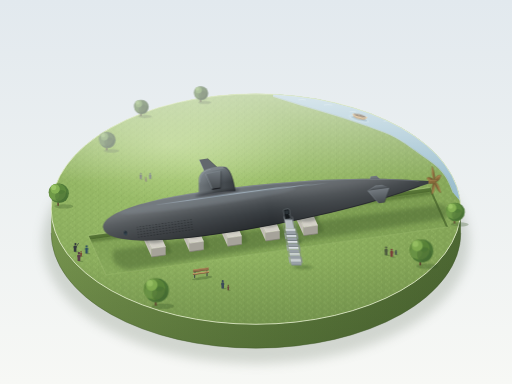
t = 0.00 s
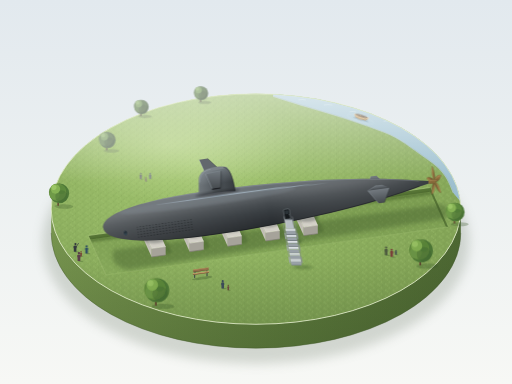
t = 1.75 s
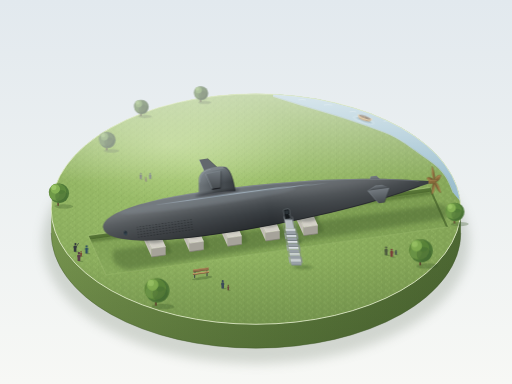
t = 3.30 s
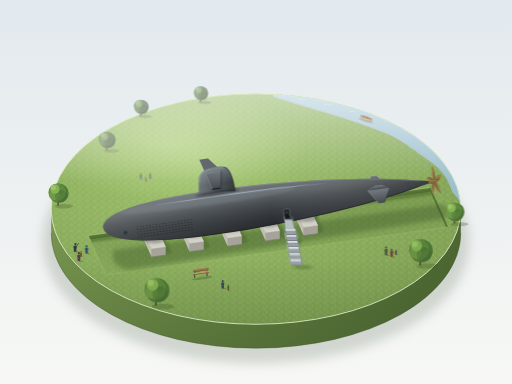
t = 5.00 s
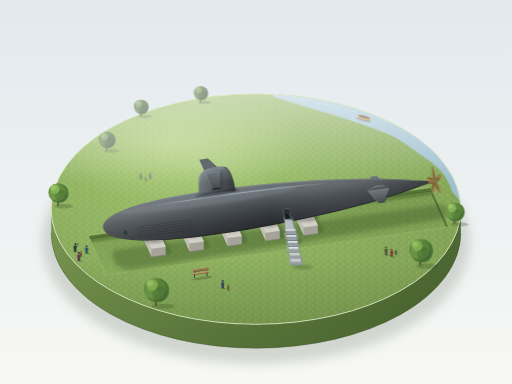
t = 7.00 s
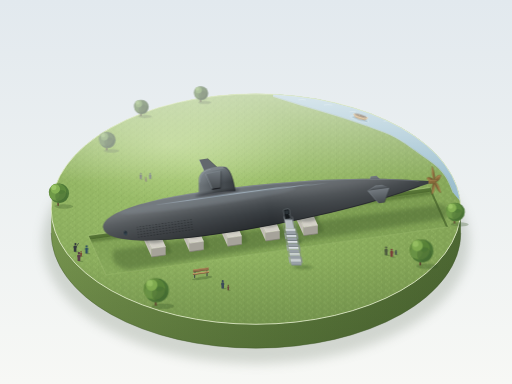
t = 8.75 s

The animated SVG that drew these frames (rendered in a browser with its animation timeline set to each time). Animation: 10 SMIL elements (animate=2,animateTransform=8); one cycle of 10.00 s, repeats indefinitely.

<svg xmlns="http://www.w3.org/2000/svg" viewBox="0 0 1200 900" width="1200" height="900">
  <defs>
    <linearGradient id="bg" x1="0" y1="0" x2="0" y2="1">
      <stop offset="0" stop-color="#e2e9ee"/>
      <stop offset="1" stop-color="#f7f8f5"/>
    </linearGradient>
    <radialGradient id="lawn" cx="0.36" cy="0.3" r="0.85">
      <stop offset="0" stop-color="#a3c671"/>
      <stop offset="0.55" stop-color="#8cae5e"/>
      <stop offset="1" stop-color="#7c9c51"/>
    </radialGradient>
    <linearGradient id="wall" x1="0" y1="0" x2="1" y2="0">
      <stop offset="0" stop-color="#7a9851"/>
      <stop offset="0.55" stop-color="#617f3f"/>
      <stop offset="1" stop-color="#4f6a34"/>
    </linearGradient>
    <linearGradient id="wallv" x1="0" y1="0" x2="0" y2="1">
      <stop offset="0" stop-color="#1f3014" stop-opacity="0"/>
      <stop offset="1" stop-color="#1f3014" stop-opacity="0.22"/>
    </linearGradient>
    <linearGradient id="haze" x1="0" y1="0" x2="0" y2="1">
      <stop offset="0" stop-color="#ffffff" stop-opacity="0.5"/>
      <stop offset="0.38" stop-color="#ffffff" stop-opacity="0"/>
      <stop offset="0.72" stop-color="#2f4a22" stop-opacity="0"/>
      <stop offset="1" stop-color="#2f4a22" stop-opacity="0.17"/>
    </linearGradient>
    <radialGradient id="sheen" cx="0.5" cy="0.5" r="0.5">
      <stop offset="0" stop-color="#e3f2bd" stop-opacity="0.38"/>
      <stop offset="1" stop-color="#e3f2bd" stop-opacity="0"/>
    </radialGradient>
    <linearGradient id="water" x1="0" y1="0" x2="0" y2="1">
      <stop offset="0" stop-color="#b6d2de"/>
      <stop offset="1" stop-color="#96bacb"/>
    </linearGradient>
    <linearGradient id="floor" x1="0" y1="0" x2="0" y2="1">
      <stop offset="0" stop-color="#7a9b50"/>
      <stop offset="1" stop-color="#86a85a"/>
    </linearGradient>
    <linearGradient id="hull" x1="0" y1="0" x2="0" y2="1">
      <stop offset="0" stop-color="#737a80"/>
      <stop offset="0.12" stop-color="#656b70"/>
      <stop offset="0.28" stop-color="#5c6165"/>
      <stop offset="0.46" stop-color="#474c50"/>
      <stop offset="0.64" stop-color="#383d41"/>
      <stop offset="0.8" stop-color="#2f3337"/>
      <stop offset="1" stop-color="#25292c"/>
    </linearGradient>
    <linearGradient id="hullx" x1="0" y1="0" x2="1" y2="0">
      <stop offset="0" stop-color="#ffffff" stop-opacity="0.11"/>
      <stop offset="0.5" stop-color="#ffffff" stop-opacity="0"/>
      <stop offset="1" stop-color="#101315" stop-opacity="0.26"/>
    </linearGradient>
    <linearGradient id="sail" x1="0" y1="0" x2="1" y2="0">
      <stop offset="0" stop-color="#6f767b"/>
      <stop offset="0.5" stop-color="#50565b"/>
      <stop offset="1" stop-color="#363b3f"/>
    </linearGradient>
    <linearGradient id="sailv" x1="0" y1="0" x2="0" y2="1">
      <stop offset="0" stop-color="#b0bbc3" stop-opacity="0.38"/>
      <stop offset="0.6" stop-color="#b0bbc3" stop-opacity="0"/>
    </linearGradient>
    <linearGradient id="fin" x1="0" y1="0" x2="0" y2="1">
      <stop offset="0" stop-color="#737a80"/>
      <stop offset="1" stop-color="#454a4e"/>
    </linearGradient>
    <linearGradient id="win" x1="0" y1="0" x2="0" y2="1">
      <stop offset="0" stop-color="#1b2329"/>
      <stop offset="1" stop-color="#3a4d59"/>
    </linearGradient>
    <linearGradient id="brass" x1="0" y1="0" x2="1" y2="1">
      <stop offset="0" stop-color="#b58f55"/>
      <stop offset="0.55" stop-color="#8a6b3c"/>
      <stop offset="1" stop-color="#5d4626"/>
    </linearGradient>

    <pattern id="tuft" width="18" height="14" patternUnits="userSpaceOnUse">
      <path d="M3,10 l1,-4 M5.5,10 l-1,-3 M11,5 l1,-4 M13.5,5 l-1,-3 M8,13 l0.5,-3" stroke="#aacd76" stroke-width="1" stroke-linecap="round" fill="none"/>
      <path d="M2,6 l0.5,-2 M14,12 l1,-3 M9,2 l-0.5,-2" stroke="#6c8d45" stroke-width="1" stroke-linecap="round" fill="none"/>
    </pattern>
    <pattern id="holes" width="7.5" height="6" patternUnits="userSpaceOnUse">
      <ellipse cx="3.75" cy="3" rx="1.2" ry="1.7" fill="#14171a" opacity="0.85"/>
      <path d="M2.6,4.6 q1.15,0.9 2.3,0" stroke="#8a949b" stroke-width="0.4" fill="none" opacity="0.5"/>
    </pattern>

    <filter id="b1" x="-10%" y="-100%" width="120%" height="300%"><feGaussianBlur stdDeviation="0.9"/></filter>
    <filter id="b2" x="-30%" y="-30%" width="160%" height="160%"><feGaussianBlur stdDeviation="2"/></filter>
    <filter id="b3" x="-20%" y="-50%" width="140%" height="200%"><feGaussianBlur stdDeviation="3"/></filter>
    <filter id="b5" x="-20%" y="-50%" width="140%" height="200%"><feGaussianBlur stdDeviation="5"/></filter>
    <filter id="b12" x="-20%" y="-30%" width="140%" height="160%"><feGaussianBlur stdDeviation="12"/></filter>
    <filter id="far" x="-20%" y="-20%" width="140%" height="140%">
      <feGaussianBlur stdDeviation="0.7"/>
      <feColorMatrix type="saturate" values="0.7"/>
      <feComponentTransfer>
        <feFuncR type="linear" slope="0.8" intercept="0.2"/>
        <feFuncG type="linear" slope="0.8" intercept="0.2"/>
        <feFuncB type="linear" slope="0.8" intercept="0.2"/>
      </feComponentTransfer>
    </filter>
    <filter id="near" x="-20%" y="-20%" width="140%" height="140%">
      <feComponentTransfer>
        <feFuncR type="linear" slope="0.9"/>
        <feFuncG type="linear" slope="0.9"/>
        <feFuncB type="linear" slope="0.9"/>
      </feComponentTransfer>
    </filter>
    <filter id="soft" x="-20%" y="-50%" width="140%" height="200%"><feGaussianBlur stdDeviation="0.5"/></filter>

    <clipPath id="ct"><ellipse cx="600" cy="490" rx="480" ry="270"/></clipPath>
    <clipPath id="pitc"><polygon points="186.8,552.1 988.2,439.5 1029.6,531.9 228.2,644.5"/></clipPath>
    <path id="hullp" d="M0,0 C0,-27 68,-52 260,-52 C450,-52 640,-32 748,-7 L770,-3 L770,3 L748,7 C640,32 450,52 260,52 C68,52 0,27 0,0 Z"/>
    <clipPath id="hullc"><use href="#hullp"/></clipPath>

    <g id="cradle">
      <polygon points="27.5,22.1 42,16 20,-34 5.5,-26.7" fill="#3a5526" opacity="0.3" filter="url(#b2)"/>
      <polygon points="-5.5,26.7 27.5,22.1 27.5,2.1 -5.5,6.7" fill="#a6a39a"/>
      <polygon points="-27.5,-22.1 -5.5,26.7 -5.5,6.7 -27.5,-42.1" fill="#c4c1b8"/>
      <polygon points="-5.5,6.7 27.5,2.1 5.5,-46.7 -27.5,-42.1" fill="#d3d0c7"/>
      <path d="M-27.5,-32.1 L-5.5,16.7" stroke="#aaa79e" stroke-width="0.7" opacity="0.6"/>
      <path d="M-5.5,6.7 L27.5,2.1" stroke="#ebe8df" stroke-width="1.2"/>
      <path d="M-27.5,-42.1 L-5.5,6.7" stroke="#e2dfd6" stroke-width="1"/>
      <path d="M-5.5,26.7 L27.5,22.1" stroke="#7f7c74" stroke-width="1.6"/>
      <ellipse cx="0" cy="-16" rx="28" ry="11" fill="#2c3030" opacity="0.3" filter="url(#b3)"/>
    </g>

    <g id="tree">
      <ellipse cx="16" cy="2" rx="26" ry="6" fill="#3d5a2a" opacity="0.3"/>
      <rect x="-2" y="-14" width="4" height="14" fill="#6a5238"/>
      <rect x="0.4" y="-14" width="1.6" height="14" fill="#4f3b28" opacity="0.6"/>
      <circle cx="3" cy="-34" r="27" fill="#4f7a38"/>
      <circle cx="-2" cy="-37" r="24" fill="#668f42"/>
      <circle cx="-10" cy="-30" r="14" fill="#6f9a48"/>
      <circle cx="8" cy="-44" r="12" fill="#5d8a3d"/>
      <circle cx="9" cy="-26" r="17" fill="#3f6530" opacity="0.35"/>
      <circle cx="-8" cy="-46" r="13" fill="#85b254"/>
      <circle cx="-12" cy="-50" r="7" fill="#9bc666"/>
    </g>

    <g id="pp">
      <ellipse cx="4" cy="0.5" rx="6" ry="1.6" fill="#2f4a22" opacity="0.3" stroke="none"/>
      <path d="M-3.2,0 L-3.2,-8 Q-4.4,-9 -4,-13.5 Q-3.6,-15.6 0,-15.6 Q3.6,-15.6 4,-13.5 Q4.4,-9 3.2,-8 L3.2,0 Z" stroke="none"/>
      <circle cx="0" cy="-18.6" r="2.7" stroke="none"/>
    </g>
    <g id="pu">
      <ellipse cx="4" cy="0.5" rx="6" ry="1.6" fill="#2f4a22" opacity="0.3" stroke="none"/>
      <path d="M-3.2,0 L-3.2,-8 Q-4.4,-9 -4,-13.5 Q-3.6,-15.6 0,-15.6 Q3.6,-15.6 4,-13.5 Q4.4,-9 3.2,-8 L3.2,0 Z" stroke="none"/>
      <circle cx="0.9" cy="-18.8" r="2.7" stroke="none"/>
      <path d="M3,-12.5 L8.5,-21" stroke-width="1.6" stroke-linecap="round" fill="none"/>
    </g>
    <g id="step">
      <rect x="-12" y="-14.3" width="24" height="5.4" fill="#c9cfd3"/>
      <rect x="-12" y="-14.3" width="24" height="1" fill="#eef1f3"/>
      <rect x="-12" y="-8.9" width="24" height="8.9" fill="#98a0a6"/>
      <rect x="-12" y="-1.6" width="24" height="1.6" fill="#6f777d"/>
    </g>
  </defs>

  <rect width="1200" height="900" fill="url(#bg)"/>

  <ellipse cx="600" cy="568" rx="500" ry="285" fill="#6d7a68" opacity="0.26" filter="url(#b12)"/>

  <path d="M120,490 A480,270 0 0 0 1080,490 L1080,546 A480,270 0 0 1 120,546 Z" fill="url(#wall)"/>
  <path d="M120,490 A480,270 0 0 0 1080,490 L1080,546 A480,270 0 0 1 120,546 Z" fill="url(#wallv)"/>
  <path d="M120,546 A480,270 0 0 0 1080,546" fill="none" stroke="#3d5428" stroke-width="1.5" opacity="0.6"/>

  <ellipse cx="600" cy="490" rx="480" ry="270" fill="url(#lawn)"/>
  <g clip-path="url(#ct)">
    <rect x="120" y="220" width="960" height="540" fill="url(#tuft)" opacity="0.55"/>
    <ellipse cx="400" cy="340" rx="320" ry="130" fill="url(#sheen)"/>

    <g filter="url(#soft)">
      <path d="M640,226 C700,246 760,262 800,275 S860,295 900,310 S960,345 1000,372 S1050,420 1062,452 L1120,520 L1120,150 L640,150 Z" fill="url(#water)"/>
      <path d="M640,226 C700,246 760,262 800,275 S860,295 900,310 S960,345 1000,372 S1050,420 1062,452" fill="none" stroke="#6f93a8" stroke-width="3" opacity="0.4"/>
      <path d="M640,226 C700,246 760,262 800,275 S860,295 900,310 S960,345 1000,372 S1050,420 1062,452" fill="none" stroke="#dcecbf" stroke-width="1.2" opacity="0.8"/>
      <path d="M700,234 q8,-2 16,0 M760,246 q10,-2 18,0 M900,284 q9,-2 17,0 M950,306 q8,-2 15,1 M820,262 q8,-2 14,0 M1010,340 q7,-2 13,1" stroke="#f2f9fb" stroke-width="1" fill="none" opacity="0.6" stroke-linecap="round"/>
    </g>

    <g transform="translate(850,276) rotate(17)" filter="url(#soft)">
      <g>
        <animateTransform attributeName="transform" type="translate" values="-8 0;8 0;-8 0" keyTimes="0;0.5;1" calcMode="spline" keySplines="0.45 0 0.55 1;0.45 0 0.55 1" dur="10s" repeatCount="indefinite"/>
        <g transform="translate(0,5)">
          <ellipse cx="0" cy="0" rx="22" ry="4.5" fill="none" stroke="#eef7fa" stroke-width="0.9" opacity="0">
            <animateTransform attributeName="transform" type="scale" values="0.6;1.6" keyTimes="0;1" calcMode="spline" keySplines="0.4 0 0.6 1" dur="6s" repeatCount="indefinite"/>
            <animate attributeName="opacity" values="0;0.55;0" keyTimes="0;0.4;1" calcMode="spline" keySplines="0.4 0 0.6 1;0.4 0 0.6 1" dur="6s" repeatCount="indefinite"/>
          </ellipse>
          <ellipse cx="0" cy="0" rx="22" ry="4.5" fill="none" stroke="#eef7fa" stroke-width="0.9" opacity="0">
            <animateTransform attributeName="transform" type="scale" values="0.6;1.6" keyTimes="0;1" calcMode="spline" keySplines="0.4 0 0.6 1" dur="6s" begin="-3s" repeatCount="indefinite"/>
            <animate attributeName="opacity" values="0;0.55;0" keyTimes="0;0.4;1" calcMode="spline" keySplines="0.4 0 0.6 1;0.4 0 0.6 1" dur="6s" begin="-3s" repeatCount="indefinite"/>
          </ellipse>
        </g>
        <g>
          <animateTransform attributeName="transform" type="rotate" values="-2 0 0;2 0 0;-2 0 0" keyTimes="0;0.5;1" calcMode="spline" keySplines="0.45 0 0.55 1;0.45 0 0.55 1" dur="7s" repeatCount="indefinite"/>
          <ellipse cx="1" cy="5" rx="19" ry="3" fill="#5c8399" opacity="0.45"/>
          <path d="M-18,-3 L19,-4 Q15,5 0,5.5 Q-13,5 -18,-3Z" fill="#cfae7c"/>
          <path d="M-16,1 Q0,6 17,0 Q15,5 0,5.5 Q-12,5 -16,1Z" fill="#a08054"/>
          <ellipse cx="0" cy="-3.3" rx="15" ry="2.4" fill="#4a3a2c"/>
          <rect x="-3" y="-4.6" width="2.4" height="3" fill="#8a6b3c"/>
          <path d="M-18,-3 Q0,-6 19,-4" stroke="#efdfbf" stroke-width="0.9" fill="none"/>
        </g>
      </g>
    </g>

    <ellipse cx="600" cy="490" rx="480" ry="270" fill="url(#haze)"/>
  </g>

  <ellipse cx="600" cy="490" rx="480" ry="270" fill="none" stroke="#e6f0cf" stroke-width="2" opacity="0.9"/>

  <g filter="url(#far)">
    <use href="#tree" transform="translate(330,272) scale(0.62)"/>
    <use href="#tree" transform="translate(470,239) scale(0.6)"/>
    <use href="#tree" transform="translate(250,352) scale(0.7)"/>
    <use href="#pp" fill="#4a5258" transform="translate(330,420) scale(0.7)"/>
    <use href="#pp" fill="#6b4a3c" transform="translate(342,425) scale(0.5)"/>
    <use href="#pp" fill="#3b5468" transform="translate(352,419) scale(0.65)"/>
  </g>

  <g transform="translate(20,0)">
    <polygon points="186.8,552.1 988.2,439.5 1029.6,531.9 228.2,644.5" fill="#587637"/>
    <g clip-path="url(#pitc)">
      <polygon points="186.8,562.1 988.2,449.5 1029.6,541.9 228.2,654.5" fill="url(#floor)"/>
      <polygon points="186.8,562.1 988.2,449.5 1029.6,541.9 228.2,654.5" fill="url(#tuft)" opacity="0.4"/>
      <path d="M190,564 L990,452" stroke="#35501f" stroke-width="9" opacity="0.4" filter="url(#b3)"/>
      <path d="M1022,470 L1040,545" stroke="#35501f" stroke-width="6" opacity="0.3" filter="url(#b3)"/>
    </g>
    <path d="M186.8,552.1 L988.2,439.5" stroke="#bdd98f" stroke-width="1.4" opacity="0.9"/>
    <path d="M228.2,644.5 L1029.6,531.9" stroke="#a8c777" stroke-width="1.4" opacity="0.8"/>
    <path d="M186.8,552.1 L228.2,644.5" stroke="#b7d385" stroke-width="1.2" opacity="0.8"/>
    <path d="M988.2,439.5 L1029.6,531.9" stroke="#4a6630" stroke-width="1.4" opacity="0.7"/>

    <path d="M246,586 L1018,478 Q1034,490 1024,512 L282,632 Q236,624 246,586Z" fill="#3a5526" opacity="0.38" filter="url(#b5)"/>
    <ellipse cx="672" cy="566" rx="16" ry="7" fill="#2f4a22" opacity="0.32" filter="url(#b2)"/>

    <polygon points="462,408 498,400 466.7,371.5 446.9,374.3" fill="#62686d"/>
    <path d="M462,408 L446.9,374.3" stroke="#aab6bf" stroke-width="1.1" opacity="0.7"/>
    <path d="M498,400 L466.7,371.5" stroke="#23272a" stroke-width="1" opacity="0.7"/>

    <use href="#cradle" transform="translate(340.8,575.6)"/>
    <use href="#cradle" transform="translate(430,563.1)"/>
    <use href="#cradle" transform="translate(519.1,550.5)"/>
    <use href="#cradle" transform="translate(608.2,538)"/>
    <use href="#cradle" transform="translate(697.3,525.5)"/>

    <g transform="translate(222,534.3) rotate(-8)">
      <path d="M626,0 L678,0 L651,9.5 L637,9.5Z" fill="#33383c"/>
      <path d="M626,0 L678,0 L651,-32 L637,-32Z" fill="url(#fin)"/>
      <path d="M626,0 L637,-32" stroke="#aab6bf" stroke-width="1" opacity="0.6"/>

      <use href="#hullp" fill="url(#hull)"/>
      <g clip-path="url(#hullc)">
        <rect x="0" y="-55" width="790" height="110" fill="url(#hullx)"/>
        <ellipse cx="250" cy="-30" rx="210" ry="12" fill="#8f9aa3" opacity="0.25" filter="url(#b3)"/>
        <path d="M120,-35 Q330,-44 540,-31 Q330,-38 120,-35Z" fill="#b9ccdb" opacity="0.6" filter="url(#b1)"/>
        <rect x="78" y="8" width="130" height="28" fill="url(#holes)"/>
        <path d="M2,12 C8,34 70,51 260,51 C450,51 640,31 748,6" fill="none" stroke="#15181a" stroke-width="2" opacity="0.55"/>
        <path d="M4,-14 C12,-36 80,-51 260,-51 C450,-51 640,-31 748,-6" fill="none" stroke="#a7b0b7" stroke-width="1.2" opacity="0.55"/>
      </g>

      <ellipse cx="50" cy="19" rx="4.6" ry="6.6" fill="#252d33"/>
      <ellipse cx="50" cy="19" rx="3.4" ry="5.4" fill="url(#win)"/>
      <ellipse cx="50" cy="19" rx="4.6" ry="6.6" fill="none" stroke="#6b747a" stroke-width="0.8" opacity="0.7"/>
      <path d="M48.2,16 q1,-2.4 3,-1.2" stroke="#9fb4c2" stroke-width="0.8" fill="none" opacity="0.55"/>

      <rect x="424" y="16" width="14" height="24" rx="3" fill="#15191c"/>
      <rect x="424" y="16" width="14" height="24" rx="3" fill="none" stroke="#7b848a" stroke-width="1.2"/>
      <rect x="426.5" y="19" width="9" height="9" rx="2" fill="#2a3237"/>
      <circle cx="435" cy="30" r="0.9" fill="#9aa3a9"/>

      <g transform="translate(0,-50) skewX(-8)">
        <path d="M233,8 L233,-28 C233,-45 244,-52 260,-52 L292,-52 C304,-52 314,-30 320,8 Q277,2 233,8 Z" fill="url(#sail)"/>
        <path d="M233,8 L233,-28 C233,-45 244,-52 260,-52 L292,-52 C304,-52 314,-30 320,8 Q277,2 233,8 Z" fill="url(#sailv)"/>
        <path d="M244,-50 C252,-56 290,-57 301,-50 C290,-47 252,-47 244,-50Z" fill="#7b8288"/>
        <path d="M235,-24 C235,-42 245,-51 261,-51" fill="none" stroke="#aab6bf" stroke-width="1.2" opacity="0.65"/>
        <path d="M319,6 C314,-28 304,-50 292,-51" fill="none" stroke="#1e2225" stroke-width="1.4" opacity="0.65"/>
        <ellipse cx="277" cy="6" rx="52" ry="5" fill="#16191b" opacity="0.4" filter="url(#b2)"/>
      </g>
    </g>

    <polygon points="477,445 497,442 497,439 477,442" fill="#15181a" opacity="0.8"/>
    <polygon points="465,413 501,405 500,444 480,447" fill="#15181a" opacity="0.2" filter="url(#b2)"/>
    <polygon points="462,408 498,400 497,439 477,442" fill="url(#fin)"/>
    <path d="M462,408 L477,441.7" stroke="#aab6bf" stroke-width="1.1" opacity="0.75"/>
    <path d="M498,400 L497,439" stroke="#23272a" stroke-width="1" opacity="0.75"/>
    <path d="M462,408 L498,400" stroke="#9aa5ad" stroke-width="0.9" opacity="0.6"/>

    <g transform="translate(222,534.3) rotate(-8)">
      <path d="M626,0 L678,0 L661,-9.5 L647,-9.5Z" fill="url(#fin)"/>
      <path d="M626,0 L678,0 L661,32.5 L647,32.5Z" fill="url(#fin)"/>
      <path d="M626,0 L647,32.5" stroke="#aab6bf" stroke-width="1" opacity="0.65"/>
      <path d="M678,0 L661,32.5" stroke="#1e2225" stroke-width="1" opacity="0.7"/>
      <path d="M626,0 L647,-9.5" stroke="#aab6bf" stroke-width="0.9" opacity="0.55"/>

      <g transform="translate(784,0)">
        <g transform="scale(0.5,1)">
          <g id="blade">
            <path d="M0,0 C-8,-6 -9,-24 -1,-36 C4,-30 9,-12 0,0Z" fill="url(#brass)" stroke="#5d4626" stroke-width="0.6"/>
            <path d="M-3,-8 C-5,-18 -3,-28 -1,-33" fill="none" stroke="#c9a870" stroke-width="0.9" opacity="0.7"/>
          </g>
          <use href="#blade" transform="rotate(72)"/>
          <use href="#blade" transform="rotate(144)"/>
          <use href="#blade" transform="rotate(216)"/>
          <use href="#blade" transform="rotate(288)"/>
        </g>
        <path d="M-14,-3.5 L-2,-4.5 Q8,0 -2,4.5 L-14,3.5Z" fill="#8a6b3c"/>
        <path d="M-12,-2.8 L-2,-3.6 Q4,-2 6,-0.6" fill="none" stroke="#c9a870" stroke-width="0.9" opacity="0.8"/>
        <path d="M-12,3 L-2,3.8" stroke="#4e3a1f" stroke-width="1" opacity="0.7"/>
      </g>
    </g>

    <g transform="translate(675,622) skewX(9.7)">
      <ellipse cx="14" cy="4" rx="24" ry="5" fill="#2f4a22" opacity="0.3" filter="url(#b2)"/>
      <use href="#step" transform="translate(0,-71.5)"/>
      <use href="#step" transform="translate(0,-57.2)"/>
      <use href="#step" transform="translate(0,-42.9)"/>
      <use href="#step" transform="translate(0,-28.6)"/>
      <use href="#step" transform="translate(0,-14.3)"/>
      <use href="#step"/>
      <polygon points="-10,-85.8 10,-85.8 8.5,-107.5 -8.5,-107.5" fill="#b7bec3"/>
      <path d="M-10,-85.8 L-8.5,-107.5" stroke="#eef1f3" stroke-width="1" opacity="0.8"/>
      <path d="M10,-85.8 L8.5,-107.5" stroke="#7b8389" stroke-width="1.2"/>
      <path d="M-8.5,-107.5 L8.5,-107.5" stroke="#6f777d" stroke-width="1.4"/>
      <path d="M-14,-4 L-14,-98" stroke="#8d949a" stroke-width="1.4"/>
      <path d="M14,-4 L14,-98" stroke="#7f878d" stroke-width="1.4"/>
      <path d="M-11,-98 L-9.5,-114" stroke="#9aa1a7" stroke-width="1.2"/>
      <path d="M11,-98 L9.5,-114" stroke="#8a9197" stroke-width="1.2"/>
      <rect x="-15.2" y="-20" width="2.4" height="14" fill="#a4abb1"/>
      <rect x="12.8" y="-20" width="2.4" height="14" fill="#8a9197"/>
      <rect x="-15.2" y="-48" width="2.4" height="14" fill="#a4abb1"/>
      <rect x="12.8" y="-48" width="2.4" height="14" fill="#8a9197"/>
      <rect x="-15.2" y="-76" width="2.4" height="14" fill="#a4abb1"/>
      <rect x="12.8" y="-76" width="2.4" height="14" fill="#8a9197"/>
    </g>
  </g>

  <g>
    <use href="#pu" fill="#34393e" stroke="#34393e" transform="translate(176,590) scale(0.95)"/>
    <use href="#pp" fill="#7a4a3a" transform="translate(190,601) scale(0.6)"/>
    <use href="#pp" fill="#2f4f63" transform="translate(203,594) scale(0.9)"/>
    <use href="#pp" fill="#5b3d4a" transform="translate(185,612) scale(1)"/>
  </g>

  <g transform="translate(452,652) skewY(-8)">
    <ellipse cx="22" cy="3" rx="24" ry="3.4" fill="#2f4a22" opacity="0.3"/>
    <rect x="3" y="-8" width="2.4" height="8" fill="#3c4247"/>
    <rect x="32" y="-8" width="2.4" height="8" fill="#3c4247"/>
    <rect x="4" y="-14" width="2" height="5" fill="#3c4247"/>
    <rect x="32" y="-14" width="2" height="5" fill="#3c4247"/>
    <rect x="0" y="-11" width="38" height="3.4" fill="#a98456"/>
    <rect x="0" y="-11" width="38" height="1" fill="#d1ab74"/>
    <rect x="0" y="-8.4" width="38" height="0.8" fill="#6e5334"/>
    <rect x="1" y="-20" width="36" height="6" fill="#93704a"/>
    <rect x="1" y="-20" width="36" height="1" fill="#c49c66"/>
    <rect x="1" y="-14.8" width="36" height="0.8" fill="#5e4730"/>
  </g>

  <use href="#pp" fill="#3b4a58" transform="translate(522,676) scale(0.92)"/>
  <use href="#pp" fill="#6b4a3c" transform="translate(535,680) scale(0.58)"/>
  <use href="#pp" fill="#4d5a3f" transform="translate(905,598) scale(0.95)"/>
  <use href="#pp" fill="#7a3f3a" transform="translate(918,602) scale(0.9)"/>
  <use href="#pp" fill="#36404a" transform="translate(928,597) scale(0.55)"/>

  <g transform="translate(136,482) scale(0.85)">
    <g>
      <animateTransform attributeName="transform" type="rotate" values="-1.2 0 0;1.2 0 0;-1.2 0 0" keyTimes="0;0.5;1" calcMode="spline" keySplines="0.45 0 0.55 1;0.45 0 0.55 1" dur="8s" begin="-2s" repeatCount="indefinite"/>
      <use href="#tree"/>
    </g>
  </g>
  <g transform="translate(1065,524) scale(0.8)">
    <g>
      <animateTransform attributeName="transform" type="rotate" values="-1 0 0;1 0 0;-1 0 0" keyTimes="0;0.5;1" calcMode="spline" keySplines="0.45 0 0.55 1;0.45 0 0.55 1" dur="9s" begin="-5s" repeatCount="indefinite"/>
      <use href="#tree"/>
    </g>
  </g>
  <g filter="url(#near)">
    <g transform="translate(365,716) scale(1.05)">
      <g>
        <animateTransform attributeName="transform" type="rotate" values="-1.3 0 0;1.3 0 0;-1.3 0 0" keyTimes="0;0.5;1" calcMode="spline" keySplines="0.45 0 0.55 1;0.45 0 0.55 1" dur="10s" begin="-1s" repeatCount="indefinite"/>
        <use href="#tree"/>
      </g>
    </g>
    <g transform="translate(985,622)">
      <g>
        <animateTransform attributeName="transform" type="rotate" values="-1.2 0 0;1.2 0 0;-1.2 0 0" keyTimes="0;0.5;1" calcMode="spline" keySplines="0.45 0 0.55 1;0.45 0 0.55 1" dur="11s" begin="-7s" repeatCount="indefinite"/>
        <use href="#tree"/>
      </g>
    </g>
  </g>
</svg>
